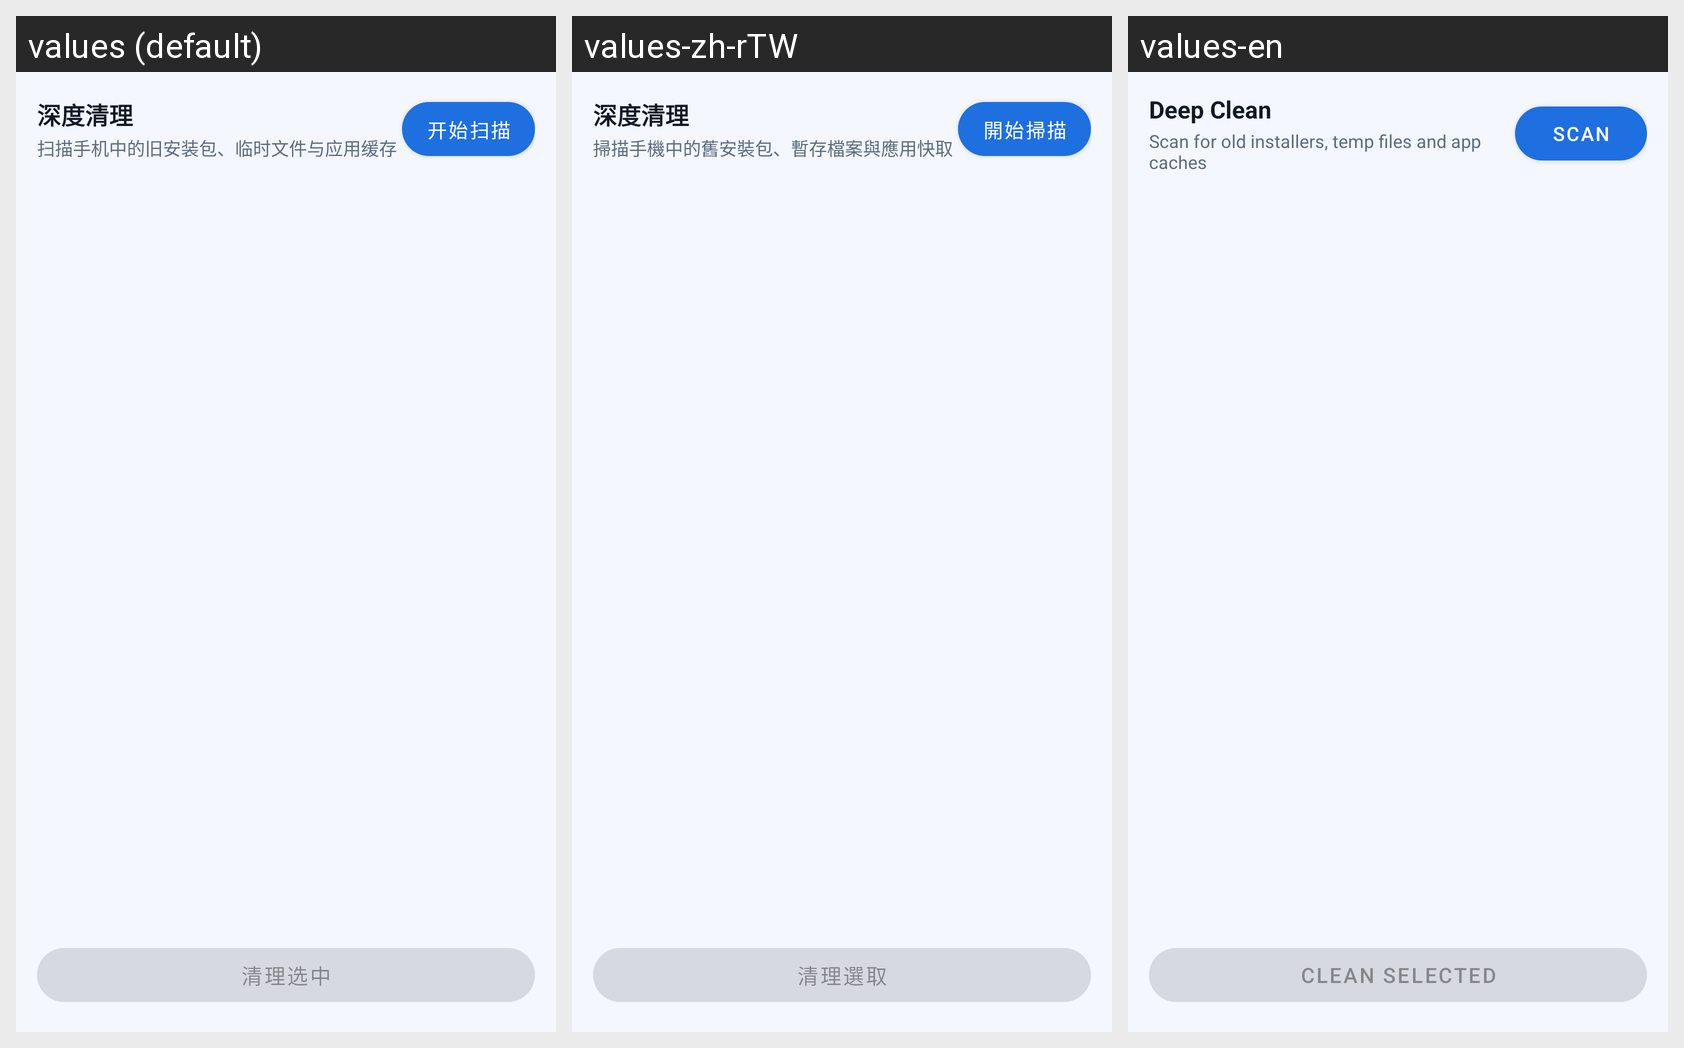

The same Android screen rendered under several of its app's locales, left to right. List the strings drawn on it with the default value and each locale's translation.
Android screen res/layout/fragment_junk.xml rendered under 3 locales, left to right: values (default), values-zh-rTW, values-en. Device: Nexus 5 (rendered at 1080×1920; each locale shown at half size, 540×960, under a caption strip naming it); theme Theme.ETAWCleaner.
Strings drawn on this screen, with the default value and each locale's value (text and hints the layout hard-codes, and strings that could not be matched under every locale, appear in the picture but are not listed):

junk_title_default
  values: 深度清理
  values-zh-rTW: 深度清理
  values-en: Deep Clean

junk_hint
  values: 扫描手机中的旧安装包、临时文件与应用缓存
  values-zh-rTW: 掃描手機中的舊安裝包、暫存檔案與應用快取
  values-en: Scan for old installers, temp files and app caches

junk_scan
  values: 开始扫描
  values-zh-rTW: 開始掃描
  values-en: Scan

junk_clean
  values: 清理选中
  values-zh-rTW: 清理選取
  values-en: Clean selected
